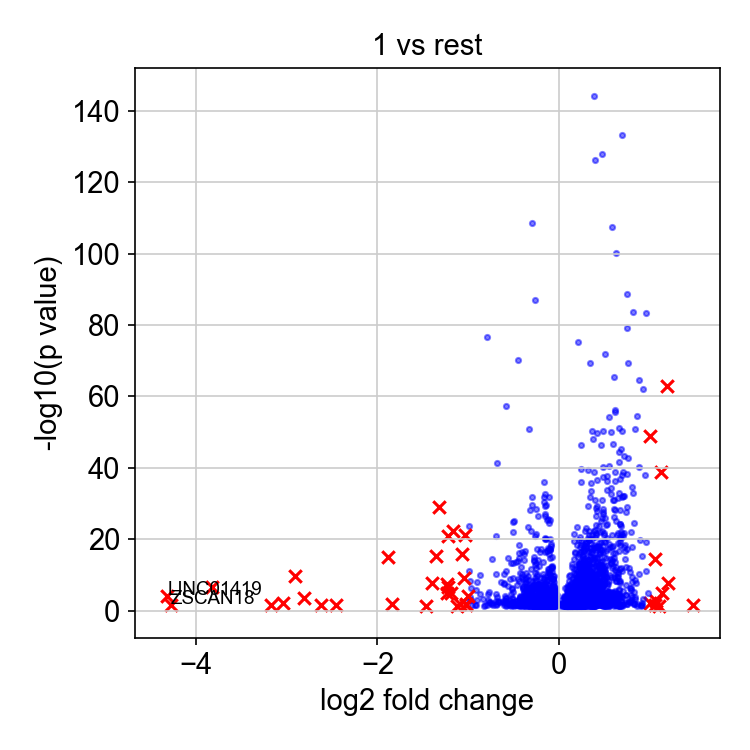

Data behind this chart, as committed beside it:
, genes, logfoldchange, pvals
0, LINC00176, 1.473, 0.02877
1, CCNE2, 1.204, 1.8961664417896284e-08
2, HLA-G, 1.196, 1.3883209859011024e-63
3, LRRC26, 1.136, 1.302833886887164e-05
4, FAM111B, 1.131, 1.5446690341931836e-39
5, CCBE1, 1.107, 0.03648
6, BRIP1, 1.072, 0.001791
7, CTC-546K23.1, 1.063, 0.0195
8, MPP1, 1.059, 3.2499778132702753e-15
9, FHL1, 1.007, 1.3465658810543579e-49
10, EYA2, 1.001, 0.007638
2765, LYPD6B, -1.002, 5.888108807125624e-05
2766, NKX2-8, -1.023, 0.01774
2767, MIR548XHG, -1.027, 0.02028
2768, KRT14, -1.033, 8.381782432659737e-22
2769, CLDN11, -1.041, 6.441751622994389e-10
2770, CALB1, -1.063, 1.6813989356547355e-16
2771, EPDR1, -1.088, 0.0122
2772, DNAAF3, -1.124, 0.04806
2773, HIST3H2A, -1.167, 3.773100716332781e-23
2774, DAB2, -1.186, 1.3016575042546768e-05
2775, SNRPN, -1.219, 1.2217024205158299e-21
2776, AC006262.5, -1.221, 2.3923201459790145e-07
2777, BTG2, -1.23, 3.066164489426515e-08
2778, C1orf21, -1.237, 1.1241000643770105e-05
2779, SNHG18, -1.319, 7.580547870744734e-30
2780, HIST1H2AC, -1.353, 4.936276687275654e-16
2781, CALML5, -1.401, 1.3143668023659991e-08
2782, GNG11, -1.47, 0.03829
2783, SLC7A8, -1.845, 0.01284
2784, KRT13, -1.887, 7.054578967583111e-16
2785, SEPP1, -2.456, 0.02705
2786, PPP2R2B, -2.626, 0.02605
2787, DIO2, -2.812, 0.0003276
2788, IVL, -2.909, 1.5585491755580705e-10
2789, EPHB6, -3.047, 0.009032
2790, BCAS1, -3.178, 0.02131
2791, SEMA5A, -3.822, 2.958246781083831e-07
2792, ZSCAN18, -4.276, 0.0278
2793, LINC01419, -4.318, 6.242481832663971e-05
